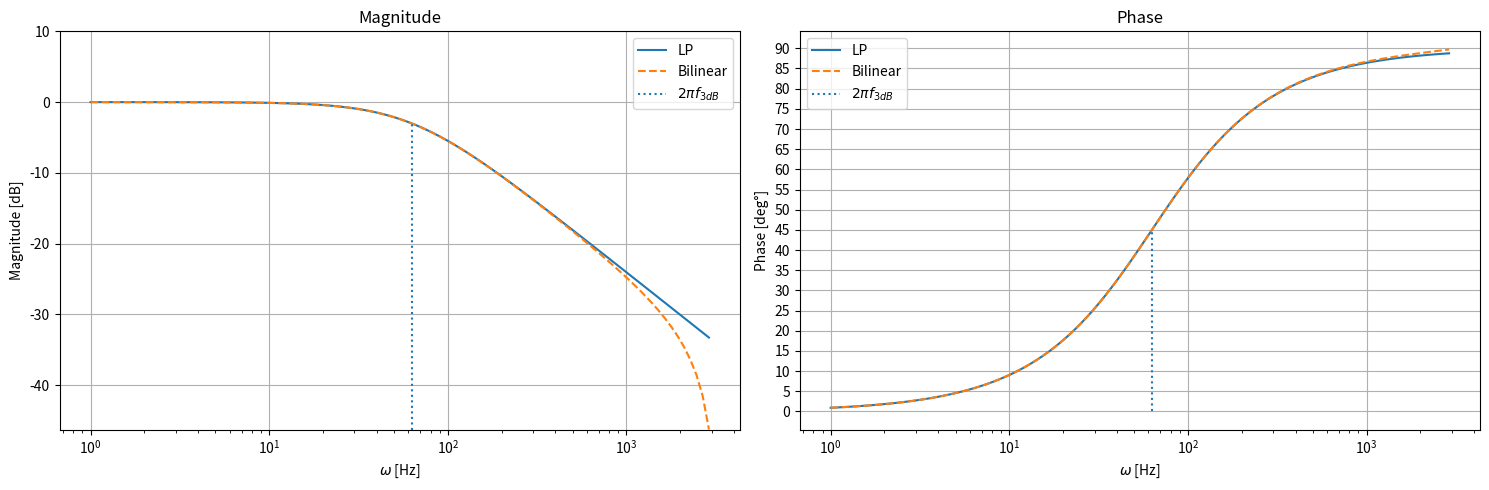

This chart was generated by the following Python code:
#!/usr/bin/env python
# coding: utf-8

# # Lecture 07 - 11 October 2021
# 
# ## Approximations for the simulation theorem
# 
# In the previous lecture a way to approximate a system $\tilde{G}(s)$ or $\tilde{G}(\omega)$ with a discrete transfer function was seen. The result obtained is that $V(z)$ is a perfect simulator for $\tilde{G}(\omega)$ if and only if $\tilde{G}(\omega)=V(z=e^{-i\omega T})$.
# It's now time to searcb for a general way to obtain the discrete $\tilde{V}(z)$ starting from the transfer function $\tilde{G}(\omega)$. A first way would be to invert $z=e^{-i\omega T}\rightarrow \omega=\frac{i}{T}ln(Z)$ but that would introduce a [branch cut](https://en.wikipedia.org/wiki/Branch_point#Branch_cuts) on $\mathcal{R}_{0}^{-}$. A possibility is to abandon the search for an _exact inversion_ anduse a _sufficiently close approximation_ $\tilde{V} = \tilde{G}(\omega=f(z)) + \mathcal{o}\left( w^n\right)$.
# 
# 
# ### Case 1: $sin(\omega t)$
# Let's start by writing $sin(\omega t)$ as an exponential:
# 
# \begin{align*}
# sin(\omega t) = \frac{e^{i\omega t}-e^{-i\omega t}}{2i} = \frac{\frac{1}{z}-z}{2i} = \frac{1-z^2}{2iz} = \frac{1-z^2}{z}\frac{1}{2i}
# \end{align*}
# 
# And write the taylot series:
# \begin{align*}
# sin(\omega t) = \omega t - \frac{(\omega T)^3}{6}+\mathcal{o}\left( (\omega T)^3 \right)
# \end{align*}
# 
# So that 
# \begin{align*}
# &\omega t - \frac{(\omega T)^3}{6}+\mathcal{o}\left( (\omega T)^3 \right) = \frac{1-z^2}{z}\frac{1}{2i}\\
# \implies & \omega = \frac{z^2-1}{z}\frac{i}{2T}+\mathcal{o}\left( (\omega T)^3 \right)\\
#     \implies & \tilde{G}_{low pass}(\omega)=\frac{1}{1-i\omega \tau}=\frac{1}{1-i\tau \frac{1-z^2}{z}\frac{1}{2i}} = \frac{2Tz}{2Tz-\tau+\tau z^2} = \tilde{G}(z)=\tilde{V}(z)
# \end{align*}
# 
# ### Case 2: Bilinear Transform $tg\left( \frac{\omega T}{2}\right)$
# \begin{align*}
#     tg\left( \frac{\omega T}{2}\right) &= \frac{e^{i\omega T/2}- e^{-i\omega T/2}}{i\left( e^{i\omega T/2} + e^{i\omega T/2}\right)} = \frac{1}{i} \frac{1-e^{-i\omega T}}{1+e^{i\omega T}} = \frac{1}{i} \frac{z-1}{z+1} = \frac{\omega T}{2}+\mathcal{o}\left( (\omega T)^3 \right) \\
#     &\implies \omega \simeq \frac{2i}{T}  \frac{z-1}{z+1} +\mathcal{o}\left( (\omega T)^3 \right)
# \end{align*}
# 
# **Note:** any function can be choosen to obtain the approximation but $tg\left(\frac{\omega \pi}{2} \right)$ presents some nice features which will be discussed later.
# 
# **Note 2:** $V(z)=\tilde{G}_{\mathcal{F}}\left(\omega=\frac{2i}{T}  \frac{z-1}{z+1}\right) = \tilde{G}_{\mathcal{L}}\left(s=\frac{2}{T}  \frac{z-1}{z+1}\right)$ is expected to be a good approximation of $\tilde{G}_{\mathcal{F}}(\omega)=\tilde{G}_{\mathcal{L}}(s)$ if $\omega T << 1$ i.e. if $T_{SAMP}<< \frac{1}{\text{frequencies of interest}}$.
# 
# ## Bilinear transform and its properties
# Let's now see what happends when we apply a bilinear transform to a rational function:
# \begin{align*}
# \tilde{G}(\omega)= \frac{N(\omega)}{D(\omega)} = \frac{\sum_{k=0}^Ma_k \omega^k}{\sum_{n=0}^N b_n \omega^n} \qquad \text{LTI}
# \end{align*}
# 
# #### Reality is conserved
# \begin{align*}
# V(z)= \frac{\sum_{k=0}^Ma_k \left[ \frac{2i}{T}  \frac{z-1}{z+1} \right]^k}{\sum_{n=0}^N b_n \left[\frac{2i}{T}  \frac{z-1}{z+1} \right]^n} = \tilde{G}(\omega) \qquad V^*(z^*) = \frac{\sum_{k=0}^Ma_k \left[ \frac{2(-i)}{T}  \frac{z-1}{z+1} \right]^k}{\sum_{n=0}^N b_n \left[\frac{2(-i)}{T}  \frac{z-1}{z+1} \right]^n} = \tilde{G}(-\omega)
# \end{align*}
# As we know that _an analog system is real $\iff\ \tilde{G}^*(\omega)=\tilde{G}(-\omega)$_ we have proven the statement.
# 
# #### Causality
# Causality can be proven but the proof is long nd tedious. Just assume causality a priori with the condition $0\not \in ROC; \infty \subset ROC$.
# 
# #### Bibo Stability
# **Reminder**: An analog system is bibo stable $\iff \mathcal{Re}\{poles\}<0$.  
# **Reminder 2**: A rational system can always be decomposed in a sum of fractions:
# \begin{align*}
# \tilde{G}(s)&=\frac{N(s)}{D(s)}= ... + \frac{A}{(s-s_0)^n} \\
# \xrightarrow[Transform]{Bilinear}& ... + \frac{A}{\left(\frac{2(-i)}{T}  \frac{z-1}{z+1}-\frac{2(-i)}{T}  \frac{z_0-1}{z_0+1}\right)^n} = ... + A\left[\frac{T}{2}\frac{(z+1)(z-1)}{z-z_0}\right]^N
# \end{align*}
# and the poles stays of the same order after a bilinear transformation.
# It's now possible to prove the preservation of bibo stability:
# \begin{align*}
# s &= \frac{2}{T} \frac{z-1}{z+1} \rightarrow z=\frac{1+sT/2}{1-sT/2} = \frac{1+x+iy}{1-x-iy}\\
# &\text{with }\frac{T}{2}s=x+iy,\quad x,y\in\mathcal{R}\\
# &\implies \left| z_0 \right| = 1+\frac{4x_0}{(x_0-1)^2+y_0^2} = 1+\frac{2T\mathcal{Re}\left\{s_0\right\}}{\left(1-\frac{T}{2}\mathcal{Re}\left\{s_0\right\} \right)^2 + \left(\mathcal{Im}\left\{s_0\right\} \right)^2}
# \end{align*}
# by imposing $\mathcal{Re}\{poles\}<0$ one obtains $\left| z_0 \right|<0$, that is, all the poles $\subset \Gamma_1$.
# As all the poles are strictly under $\Gamma_1$ it is possible to find a curve that includes all the polesm is contained in $\Gamma_1$ and encloses $+\infty$. This implies that the system is bibo stable.
# An other reason for which bilinear is preferred is that it is well-behaved near the boundaries of the Nyquist band:
# 
# Assume $N>M$ (this can always be done by renaming eventual derivatives in the transfer function)
# \begin{align*}
# \tilde{G}(\omega)&= \frac{N(\omega)}{D(\omega)} = \frac{\sum_{k=0}^Ma_k \omega^k}{\sum_{n=0}^N b_n \omega^n}\\ \implies \tilde{V}(z) &= \frac{\sum_{k=0}^Ma_k \left[ \frac{2i}{T}  \frac{z-1}{z+1} \right]^k (z+1)^M}{\sum_{n=0}^N b_n \left[\frac{2i}{T}  \frac{z-1}{z+1} \right]^n (z+1)^N} \frac{(z+1)^N}{(z+1)^M} = \frac{N'(z)}{D'(z)}(z+1)^{N-M}
# \end{align*}
# The term $(z+1)^{N-M}$ is a leading term. Now let's replace the simulation theorem:
# \begin{align*}
#     \tilde{G}(\omega)=V\left(z=e^{-i\omega T}\right) = \left. \frac{N'\left( z=e^{-i\omega T}\right)}{D'\left(z=e^{-i\omega T}\right)} \left( e^{-i\omega T}+1\right)^{N-M} \right|_{\omega = \pm \frac{\pi}{T} }=0
# \end{align*}
# 
# That is the tails of $\tilde{x}(\omega)$ are smoothed out near the boundaries of the Nyquist band and ensure a nice transition to the cut region.
# 
# #### e.g. LOW PASS (actual implementation)
# \begin{align*}
#     \tilde{G}(\omega) &= \frac{1}{1-i\omega \tau} \\
#     V(z)&=\frac{1}{1-\frac{2\tau}{T}\frac{z-1}{z+1}} = \frac{z+1}{z\left(1+\frac{2\tau}{T}\right)-\left( \frac{2\tau}{T}-1\right)} \\
#     & =\frac{1-c}{2}\frac{z+1}{z-c} \qquad \text{with } c=\frac{1-T/2\tau}{1+T/2\tau} \\
#     V(z)&=\frac{Y(z)}{X(z)}= \frac{1-c}{2}\frac{z+1}{z-c} \implies y(z)\left( 1-\frac{c}{z}\right)=\frac{1-c}{2}\left( 1+\frac{1}{z}\right) x(z)\\
#     &\implies y[n]=c-y[n-1]=\frac{1-c}{2}(x[n]+x[n-1]) \quad \text{Time domain}
# \end{align*}
# 
# Let's now plot the Bode diagram for a low pass an for its bilinear transform. The two equation of interests are:
# \begin{align*}
# \text{Ideal low pass} &\quad \tilde{G}(\omega)=\frac{1}{1-i\omega \tau}\\
# \text{Discrete low pass} &\quad V\left(\omega\right)=\frac{1-c}{2}\frac{e^{-i\omega T}+1}{e^{-i\omega T}-c}\\
# f_{3dB}&=10 \text{ Hz} \quad T = 2^{-10} \simeq 10^{-3}
# \end{align*}

# In[1]:


from scipy import signal
import matplotlib.pyplot as plt
import numpy as np

##############
# PARAMETERS #
##############
T=1/1024 # Sampling time
omega = np.logspace(start=np.log10(1), stop=np.log10(0.9*np.pi/T),                     num=100, endpoint=True, base=10.0)
f3dB = 10 # Hz

omega0=2*np.pi*f3dB
tau = 1/(2*np.pi*f3dB)
#print("T=\t{:e}\ntau=\t{:e}".format(T, tau))

##################
# IDEAL LOW PASS #
##################
lp = 1/(1-1j*omega*tau) # Ideal Low pass 
mag_lp = 20*np.log10(np.abs(lp))
phase_lp = np.arctan(np.imag(lp)/np.real(lp))*180/np.pi

######################
# BILINEAR TRANSFORM #
######################
c = (1-T/(2*tau) ) / (1+T/(2*tau) )
lp_bt = 0.5*(1-c)*( np.exp(-1j*omega*T)+1 ) /(np.exp(-1j*omega*T)-c)
mag_lp_bt = 20*np.log10(np.abs(lp_bt))
phase_lp_bt = np.arctan( np.imag(lp_bt)/np.real(lp_bt))*180/np.pi

#########
# PLOTS #
#########
fig, ax = plt.subplots(1, 2, figsize=(15, 5))
ax[0].semilogx(omega, mag_lp, label="LP")    # Bode magnitude plot
ax[0].semilogx(omega, mag_lp_bt, "--", label="Bilinear")    # Bode magnitude plot

ax[1].semilogx(omega, phase_lp, label="LP")
ax[1].semilogx(omega, phase_lp_bt, "--", label="Bilinear")

ax[0].vlines(omega0, min(mag_lp_bt), 20*np.log10(np.abs(1/(1-1j))),linestyles=":", label=r"$2\pi f_{3dB}$")
ax[1].vlines(omega0, 0, 45, linestyles=":", label=r"$2\pi f_{3dB}$")

ax[0].set_title("Magnitude");  ax[1].set_title("Phase")
ax[0].set_xlabel(r"$\omega$ [Hz]"); ax[0].set_ylabel(r"Magnitude [dB]");
ax[1].set_xlabel(r"$\omega$ [Hz]"); ax[1].set_ylabel(r"Phase [deg°]");
ax[0].grid();   ax[1].grid()
ax[0].legend(); ax[1].legend()
ax[1].set_yticks([x for x in range(0, 91, 5)])
ax[0].set_ylim([min(mag_lp_bt), 10])

fig.tight_layout()
plt.show()

